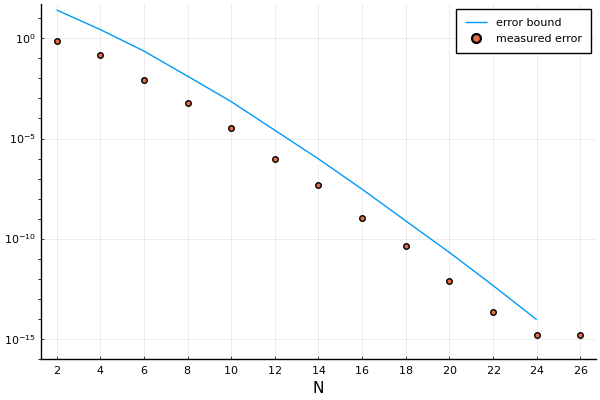

Source data for this figure (header and first rows):
Ns, es, bs
2, 0.7812, 26.5
4, 0.1499, 2.782
6, 0.008731, 0.2346
8, 0.0006253, 0.01307
10, 3.2227413380825354e-5, 0.0006966
12, 9.999092531742804e-7, 2.5834590037316275e-5
14, 4.540038278655345e-8, 9.581528145115187e-7
16, 1.1242647923737081e-9, 2.9167029984864423e-8
18, 4.4418801969925426e-11, 7.680857048358687e-10
20, 7.969180870759374e-13, 2.022679889859741e-11
22, 2.042810365310288e-14, 4.523185503327682e-13
24, 1.4432899320127035e-15, 8.872403646441392e-15
26, 1.5543122344752192e-15, 1.7403563574271492e-16
